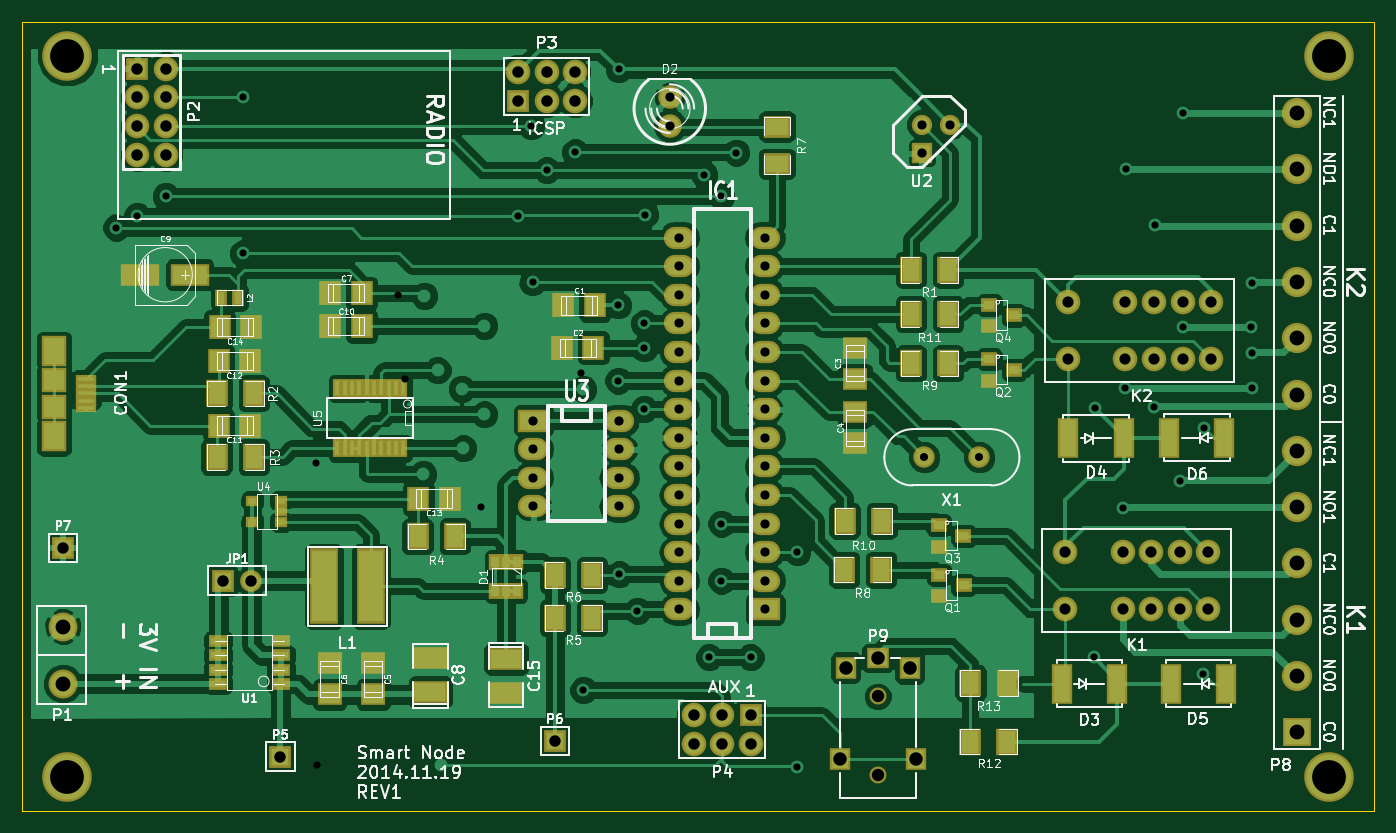
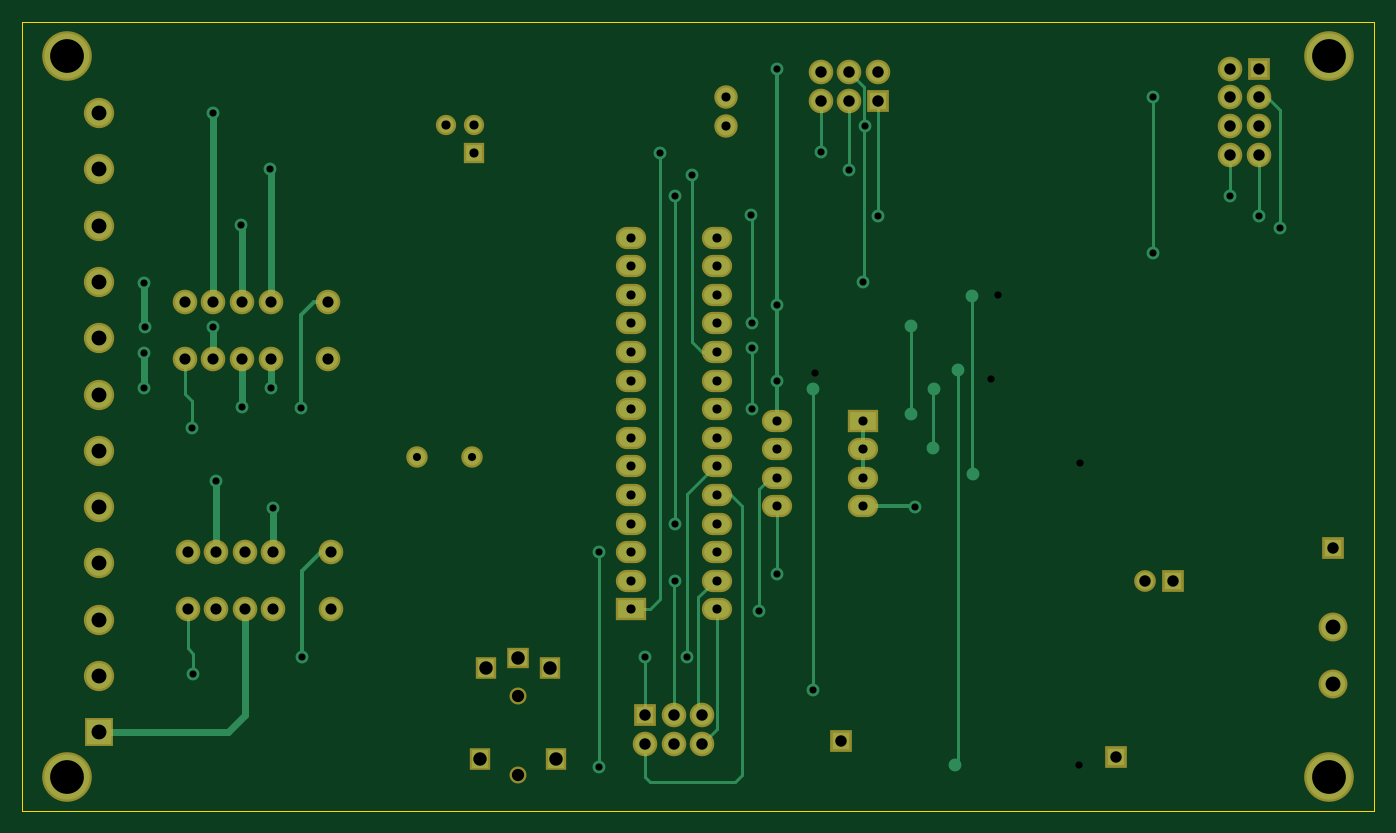
Circuit board: 7 layer files. Board 120.0 x 70.0 mm.
- bottom_mask: SMART_THERMOSTAT-B_Mask.gbs (2974 bytes)
- outline: SMART_THERMOSTAT-Edge_Cuts.gbr (436 bytes)
- top_mask: SMART_THERMOSTAT-F_Mask.gts (6033 bytes)
- top_silk: SMART_THERMOSTAT-F_SilkS.gto (63440 bytes)
- top_copper: SMART_THERMOSTAT-Rame_Fronte.gtl (124698 bytes)
- bottom_copper: SMART_THERMOSTAT-Rame_Retro.gbl (7980 bytes)
- drill: SMART_THERMOSTAT.drl (2613 bytes)

=== bottom_mask: SMART_THERMOSTAT-B_Mask.gbs ===
G04 (created by PCBNEW (2013-07-07 BZR 4022)-stable) date 21/11/2014 19:41:42*
%MOIN*%
G04 Gerber Fmt 3.4, Leading zero omitted, Abs format*
%FSLAX34Y34*%
G01*
G70*
G90*
G04 APERTURE LIST*
%ADD10C,0.008*%
%ADD11C,0.0750551*%
%ADD12C,0.086*%
%ADD13R,0.076X0.076*%
%ADD14C,0.076*%
%ADD15C,0.106*%
%ADD16R,0.101X0.101*%
%ADD17C,0.082*%
%ADD18R,0.106X0.078*%
%ADD19O,0.106X0.078*%
%ADD20C,0.101*%
%ADD21C,0.17348*%
%ADD22C,0.0593071*%
%ADD23R,0.0711181X0.0789921*%
%ADD24R,0.0789921X0.0711181*%
%ADD25R,0.071X0.071*%
%ADD26C,0.071*%
G04 APERTURE END LIST*
G54D10*
G54D11*
X68893Y-41584D03*
X66972Y-41584D03*
G54D12*
X72000Y-36150D03*
X74000Y-36150D03*
X75000Y-36150D03*
X76000Y-36150D03*
X77000Y-36150D03*
X77000Y-38150D03*
X76000Y-38150D03*
X75000Y-38150D03*
X74000Y-38150D03*
X72000Y-38150D03*
X71900Y-44900D03*
X73900Y-44900D03*
X74900Y-44900D03*
X75900Y-44900D03*
X76900Y-44900D03*
X76900Y-46900D03*
X75900Y-46900D03*
X74900Y-46900D03*
X73900Y-46900D03*
X71900Y-46900D03*
G54D13*
X39450Y-28000D03*
G54D12*
X40450Y-28000D03*
X39450Y-29000D03*
X40450Y-29000D03*
X39450Y-30000D03*
X40450Y-30000D03*
X39450Y-31000D03*
X40450Y-31000D03*
G54D13*
X60900Y-50600D03*
G54D12*
X60900Y-51600D03*
X59900Y-50600D03*
X59900Y-51600D03*
X58900Y-50600D03*
X58900Y-51600D03*
G54D13*
X52760Y-29110D03*
G54D12*
X52760Y-28110D03*
X53760Y-29110D03*
X53760Y-28110D03*
X54760Y-29110D03*
X54760Y-28110D03*
G54D13*
X42440Y-45900D03*
G54D14*
X43440Y-45900D03*
G54D15*
X80000Y-39390D03*
X80000Y-37422D03*
X80000Y-35453D03*
X80000Y-33485D03*
X80000Y-31516D03*
X80000Y-41359D03*
X80000Y-43327D03*
X80000Y-45296D03*
X80000Y-47264D03*
X80000Y-49233D03*
X80000Y-29548D03*
G54D16*
X80000Y-51201D03*
G54D13*
X54050Y-51500D03*
X36850Y-44750D03*
X44450Y-52050D03*
G54D17*
X58070Y-29990D03*
X58070Y-28990D03*
G54D18*
X53300Y-40300D03*
G54D19*
X53300Y-41300D03*
X53300Y-42300D03*
X53300Y-43300D03*
X56300Y-43300D03*
X56300Y-42300D03*
X56300Y-41300D03*
X56300Y-40300D03*
X61400Y-45900D03*
X61400Y-44900D03*
X61400Y-43900D03*
X61400Y-42900D03*
X61400Y-41900D03*
X61400Y-40900D03*
X61400Y-39900D03*
X61400Y-38900D03*
X61400Y-37900D03*
X61400Y-36900D03*
X61400Y-35900D03*
X61400Y-34900D03*
X61400Y-33900D03*
G54D18*
X61400Y-46900D03*
G54D19*
X58400Y-33900D03*
X58400Y-34900D03*
X58400Y-35900D03*
X58400Y-36900D03*
X58400Y-37900D03*
X58400Y-38900D03*
X58400Y-39900D03*
X58400Y-40900D03*
X58400Y-41900D03*
X58400Y-42900D03*
X58400Y-43900D03*
X58400Y-44900D03*
X58400Y-45900D03*
X58400Y-46900D03*
G54D20*
X36850Y-49500D03*
X36850Y-47500D03*
G54D21*
X37007Y-27559D03*
X81102Y-27559D03*
X81102Y-52755D03*
X37007Y-52755D03*
G54D22*
X65344Y-52696D03*
X65344Y-49940D03*
G54D23*
X64005Y-52145D03*
X66683Y-52145D03*
G54D24*
X65344Y-48602D03*
G54D23*
X66466Y-48956D03*
X64222Y-48937D03*
G54D25*
X66875Y-30950D03*
G54D26*
X66875Y-29950D03*
X67875Y-29950D03*
M02*

=== outline: SMART_THERMOSTAT-Edge_Cuts.gbr ===
G04 (created by PCBNEW (2013-07-07 BZR 4022)-stable) date 21/11/2014 19:41:42*
%MOIN*%
G04 Gerber Fmt 3.4, Leading zero omitted, Abs format*
%FSLAX34Y34*%
G01*
G70*
G90*
G04 APERTURE LIST*
%ADD10C,0.008*%
%ADD11C,0.00393701*%
G04 APERTURE END LIST*
G54D10*
G54D11*
X35433Y-53937D02*
X35433Y-26377D01*
X82677Y-53937D02*
X35433Y-53937D01*
X82677Y-26377D02*
X82677Y-53937D01*
X35433Y-26377D02*
X82677Y-26377D01*
M02*

=== top_mask: SMART_THERMOSTAT-F_Mask.gts ===
G04 (created by PCBNEW (2013-07-07 BZR 4022)-stable) date 21/11/2014 19:41:42*
%MOIN*%
G04 Gerber Fmt 3.4, Leading zero omitted, Abs format*
%FSLAX34Y34*%
G01*
G70*
G90*
G04 APERTURE LIST*
%ADD10C,0.008*%
%ADD11R,0.122299X0.0789921*%
%ADD12C,0.0750551*%
%ADD13R,0.0711181X0.031748*%
%ADD14R,0.0888346X0.0888346*%
%ADD15R,0.0888346X0.106551*%
%ADD16C,0.086*%
%ADD17R,0.032X0.066*%
%ADD18R,0.0436X0.0554*%
%ADD19R,0.046X0.036*%
%ADD20R,0.0554X0.0475*%
%ADD21R,0.066X0.041*%
%ADD22R,0.076X0.096*%
%ADD23R,0.096X0.076*%
%ADD24R,0.041X0.061*%
%ADD25R,0.076X0.076*%
%ADD26C,0.076*%
%ADD27C,0.106*%
%ADD28R,0.101X0.101*%
%ADD29C,0.082*%
%ADD30R,0.0711181X0.141984*%
%ADD31R,0.106X0.078*%
%ADD32O,0.106X0.078*%
%ADD33R,0.100646X0.264031*%
%ADD34R,0.1341X0.079*%
%ADD35R,0.087X0.079*%
%ADD36R,0.079X0.087*%
%ADD37C,0.101*%
%ADD38C,0.17348*%
%ADD39C,0.0593071*%
%ADD40R,0.0711181X0.0789921*%
%ADD41R,0.0789921X0.0711181*%
%ADD42R,0.071X0.071*%
%ADD43C,0.071*%
G04 APERTURE END LIST*
G54D10*
G54D11*
X49700Y-49790D03*
X49700Y-48609D03*
G54D12*
X68893Y-41584D03*
X66972Y-41584D03*
G54D13*
X37662Y-39350D03*
X37662Y-39605D03*
X37662Y-39861D03*
X37662Y-39094D03*
X37662Y-38838D03*
G54D14*
X36540Y-39822D03*
X36540Y-38897D03*
G54D15*
X36540Y-40846D03*
X36540Y-37873D03*
G54D16*
X72000Y-36150D03*
X74000Y-36150D03*
X75000Y-36150D03*
X76000Y-36150D03*
X77000Y-36150D03*
X77000Y-38150D03*
X76000Y-38150D03*
X75000Y-38150D03*
X74000Y-38150D03*
X72000Y-38150D03*
X71900Y-44900D03*
X73900Y-44900D03*
X74900Y-44900D03*
X75900Y-44900D03*
X76900Y-44900D03*
X76900Y-46900D03*
X75900Y-46900D03*
X74900Y-46900D03*
X73900Y-46900D03*
X71900Y-46900D03*
G54D17*
X48750Y-39170D03*
X48500Y-39170D03*
X48240Y-39170D03*
X47980Y-39170D03*
X47730Y-39170D03*
X47470Y-39170D03*
X47210Y-39170D03*
X46960Y-39170D03*
X46700Y-39170D03*
X46450Y-39170D03*
X46450Y-41270D03*
X46700Y-41270D03*
X46960Y-41270D03*
X47210Y-41270D03*
X47470Y-41270D03*
X47730Y-41270D03*
X47980Y-41270D03*
X48240Y-41270D03*
X48500Y-41270D03*
X48750Y-41270D03*
G54D18*
X52725Y-46250D03*
X52350Y-46250D03*
X51975Y-46250D03*
X51975Y-45250D03*
X52350Y-45250D03*
X52725Y-45250D03*
G54D19*
X44475Y-43850D03*
X44475Y-43100D03*
X43475Y-43850D03*
X44475Y-43475D03*
X43475Y-43100D03*
G54D20*
X70108Y-38525D03*
X69242Y-38900D03*
X69242Y-38150D03*
X70108Y-36625D03*
X69242Y-37000D03*
X69242Y-36250D03*
X68346Y-46062D03*
X67480Y-46437D03*
X67480Y-45687D03*
X68336Y-44330D03*
X67470Y-44705D03*
X67470Y-43955D03*
G54D21*
X44480Y-49510D03*
X44480Y-49010D03*
X44480Y-48510D03*
X44480Y-48010D03*
X42280Y-48010D03*
X42280Y-48510D03*
X42280Y-49010D03*
X42280Y-49510D03*
G54D22*
X64162Y-45511D03*
X65462Y-45511D03*
X54050Y-47200D03*
X55350Y-47200D03*
X54050Y-45700D03*
X55350Y-45700D03*
X67800Y-35025D03*
X66500Y-35025D03*
X43525Y-41575D03*
X42225Y-41575D03*
X66500Y-36575D03*
X67800Y-36575D03*
X66500Y-38300D03*
X67800Y-38300D03*
X43525Y-39350D03*
X42225Y-39350D03*
X64182Y-43799D03*
X65482Y-43799D03*
X49250Y-44350D03*
X50550Y-44350D03*
G54D23*
X61820Y-31320D03*
X61820Y-30020D03*
G54D24*
X42975Y-36000D03*
X42375Y-36000D03*
G54D25*
X39450Y-28000D03*
G54D16*
X40450Y-28000D03*
X39450Y-29000D03*
X40450Y-29000D03*
X39450Y-30000D03*
X40450Y-30000D03*
X39450Y-31000D03*
X40450Y-31000D03*
G54D25*
X60900Y-50600D03*
G54D16*
X60900Y-51600D03*
X59900Y-50600D03*
X59900Y-51600D03*
X58900Y-50600D03*
X58900Y-51600D03*
G54D25*
X52760Y-29110D03*
G54D16*
X52760Y-28110D03*
X53760Y-29110D03*
X53760Y-28110D03*
X54760Y-29110D03*
X54760Y-28110D03*
G54D25*
X42440Y-45900D03*
G54D26*
X43440Y-45900D03*
G54D27*
X80000Y-39390D03*
X80000Y-37422D03*
X80000Y-35453D03*
X80000Y-33485D03*
X80000Y-31516D03*
X80000Y-41359D03*
X80000Y-43327D03*
X80000Y-45296D03*
X80000Y-47264D03*
X80000Y-49233D03*
X80000Y-29548D03*
G54D28*
X80000Y-51201D03*
G54D25*
X54050Y-51500D03*
X36850Y-44750D03*
X44450Y-52050D03*
G54D29*
X58070Y-29990D03*
X58070Y-28990D03*
G54D30*
X77464Y-40900D03*
X75535Y-40900D03*
X72010Y-40925D03*
X73939Y-40925D03*
X77514Y-49500D03*
X75585Y-49500D03*
X71785Y-49500D03*
X73714Y-49500D03*
G54D31*
X53300Y-40300D03*
G54D32*
X53300Y-41300D03*
X53300Y-42300D03*
X53300Y-43300D03*
X56300Y-43300D03*
X56300Y-42300D03*
X56300Y-41300D03*
X56300Y-40300D03*
X61400Y-45900D03*
X61400Y-44900D03*
X61400Y-43900D03*
X61400Y-42900D03*
X61400Y-41900D03*
X61400Y-40900D03*
X61400Y-39900D03*
X61400Y-38900D03*
X61400Y-37900D03*
X61400Y-36900D03*
X61400Y-35900D03*
X61400Y-34900D03*
X61400Y-33900D03*
G54D31*
X61400Y-46900D03*
G54D32*
X58400Y-33900D03*
X58400Y-34900D03*
X58400Y-35900D03*
X58400Y-36900D03*
X58400Y-37900D03*
X58400Y-38900D03*
X58400Y-39900D03*
X58400Y-40900D03*
X58400Y-41900D03*
X58400Y-42900D03*
X58400Y-43900D03*
X58400Y-44900D03*
X58400Y-45900D03*
X58400Y-46900D03*
G54D33*
X45973Y-46100D03*
X47626Y-46100D03*
G54D34*
X41291Y-35200D03*
X39559Y-35200D03*
G54D35*
X64550Y-38850D03*
X64550Y-37750D03*
X64550Y-40000D03*
X64550Y-41100D03*
G54D36*
X55400Y-37750D03*
X54300Y-37750D03*
X49275Y-43025D03*
X50375Y-43025D03*
X47300Y-35850D03*
X46200Y-35850D03*
X47300Y-37000D03*
X46200Y-37000D03*
X42325Y-37025D03*
X43425Y-37025D03*
X42300Y-38225D03*
X43400Y-38225D03*
X42300Y-40475D03*
X43400Y-40475D03*
G54D35*
X47700Y-49875D03*
X47700Y-48775D03*
X46175Y-49875D03*
X46175Y-48775D03*
G54D36*
X55450Y-36275D03*
X54350Y-36275D03*
G54D37*
X36850Y-49500D03*
X36850Y-47500D03*
G54D11*
X52350Y-48634D03*
X52350Y-49815D03*
G54D38*
X37007Y-27559D03*
X81102Y-27559D03*
X81102Y-52755D03*
X37007Y-52755D03*
G54D22*
X68582Y-49478D03*
X69882Y-49478D03*
X69872Y-51525D03*
X68572Y-51525D03*
G54D39*
X65344Y-52696D03*
X65344Y-49940D03*
G54D40*
X64005Y-52145D03*
X66683Y-52145D03*
G54D41*
X65344Y-48602D03*
G54D40*
X66466Y-48956D03*
X64222Y-48937D03*
G54D42*
X66875Y-30950D03*
G54D43*
X66875Y-29950D03*
X67875Y-29950D03*
M02*

=== top_silk: SMART_THERMOSTAT-F_SilkS.gto (63440 bytes, source omitted) ===
=== top_copper: SMART_THERMOSTAT-Rame_Fronte.gtl (124698 bytes, source omitted) ===
=== bottom_copper: SMART_THERMOSTAT-Rame_Retro.gbl (7980 bytes, source omitted) ===
=== drill: SMART_THERMOSTAT.drl ===
M48
;DRILL file {Pcbnew (2013-07-07 BZR 4022)-stable} date 19/11/2014 16:17:34
;FORMAT={-:-/ absolute / inch / decimal}
FMAT,2
INCH,TZ
T1C0.025
T2C0.028
T3C0.032
T4C0.039
T5C0.040
T6C0.043
T7C0.047
T8C0.052
T9C0.118
%
G90
G05
M72
T1
X3.872Y-3.355
X3.945Y-3.314
X4.045Y-3.245
X4.315Y-2.9
X4.315Y-3.445
X4.57Y-4.18
X4.575Y-5.235
X4.855Y-3.5925
X4.88Y-3.885
X5.1475Y-4.3325
X5.276Y-3.313
X5.323Y-3.001
X5.327Y-3.546
X5.377Y-3.155
X5.476Y-3.092
X5.4975Y-3.865
X5.505Y-4.9725
X5.6275Y-3.6275
X5.6275Y-3.89
X5.628Y-2.801
X5.63Y-4.5675
X5.6925Y-4.695
X5.7175Y-3.69
X5.7175Y-3.7775
X5.7175Y-3.99
X5.72Y-3.31
X5.9275Y-3.17
X5.945Y-4.8575
X5.9875Y-3.245
X5.9875Y-4.39
X5.9875Y-4.59
X6.04Y-3.093
X6.09Y-4.8575
X6.25Y-5.24
X6.2525Y-4.49
X7.29Y-4.8575
X7.295Y-3.9875
X7.3925Y-4.335
X7.4Y-3.9175
X7.4025Y-3.15
X7.5Y-3.9825
X7.5025Y-3.3475
X7.59Y-4.24
X7.6Y-2.955
X7.6Y-3.7025
X7.67Y-4.915
X7.675Y-4.055
X7.84Y-3.7025
X7.8425Y-3.55
X7.8425Y-3.7925
X7.8425Y-3.9175
T2
X6.6972Y-4.1585
X6.8894Y-4.1585
T3
X5.33Y-4.03
X5.33Y-4.13
X5.33Y-4.23
X5.33Y-4.33
X5.63Y-4.03
X5.63Y-4.13
X5.63Y-4.23
X5.63Y-4.33
X5.807Y-2.899
X5.807Y-2.999
X5.84Y-3.39
X5.84Y-3.49
X5.84Y-3.59
X5.84Y-3.69
X5.84Y-3.79
X5.84Y-3.89
X5.84Y-3.99
X5.84Y-4.09
X5.84Y-4.19
X5.84Y-4.29
X5.84Y-4.39
X5.84Y-4.49
X5.84Y-4.59
X5.84Y-4.69
X6.14Y-3.39
X6.14Y-3.49
X6.14Y-3.59
X6.14Y-3.69
X6.14Y-3.79
X6.14Y-3.89
X6.14Y-3.99
X6.14Y-4.09
X6.14Y-4.19
X6.14Y-4.29
X6.14Y-4.39
X6.14Y-4.49
X6.14Y-4.59
X6.14Y-4.69
X6.6875Y-2.995
X6.6875Y-3.095
X6.7875Y-2.995
T4
X7.19Y-4.49
X7.19Y-4.69
X7.2Y-3.615
X7.2Y-3.815
X7.39Y-4.49
X7.39Y-4.69
X7.4Y-3.615
X7.4Y-3.815
X7.49Y-4.49
X7.49Y-4.69
X7.5Y-3.615
X7.5Y-3.815
X7.59Y-4.49
X7.59Y-4.69
X7.6Y-3.615
X7.6Y-3.815
X7.69Y-4.49
X7.69Y-4.69
X7.7Y-3.615
X7.7Y-3.815
T5
X3.685Y-4.475
X3.945Y-2.8
X3.945Y-2.9
X3.945Y-3.
X3.945Y-3.1
X4.045Y-2.8
X4.045Y-2.9
X4.045Y-3.
X4.045Y-3.1
X4.244Y-4.59
X4.344Y-4.59
X4.445Y-5.205
X5.276Y-2.811
X5.276Y-2.911
X5.376Y-2.811
X5.376Y-2.911
X5.405Y-5.15
X5.476Y-2.811
X5.476Y-2.911
X5.89Y-5.06
X5.89Y-5.16
X5.99Y-5.06
X5.99Y-5.16
X6.09Y-5.06
X6.09Y-5.16
T6
X6.5344Y-4.9941
X6.5344Y-5.2697
T7
X6.4006Y-5.2146
X6.4222Y-4.8937
X6.5344Y-4.8602
X6.6467Y-4.8957
X6.6683Y-5.2146
T8
X3.685Y-4.75
X3.685Y-4.95
X8.Y-2.9548
X8.Y-3.1517
X8.Y-3.3485
X8.Y-3.5454
X8.Y-3.7422
X8.Y-3.9391
X8.Y-4.1359
X8.Y-4.3328
X8.Y-4.5296
X8.Y-4.7265
X8.Y-4.9233
X8.Y-5.1202
T9
X3.7008Y-2.7559
X3.7008Y-5.2756
X8.1102Y-2.7559
X8.1102Y-5.2756
T0
M30

